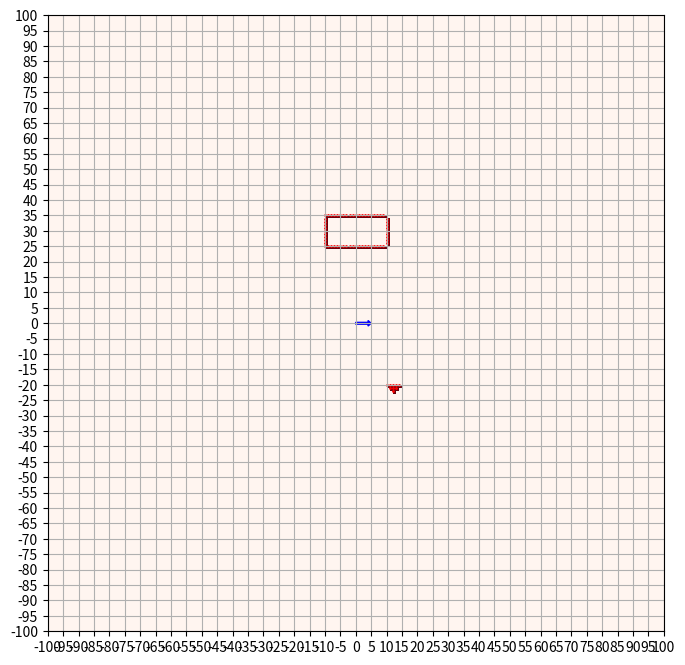

Write the Python code that produced this figure.
import matplotlib.pyplot as plt
import numpy as np
from matplotlib.patches import Arrow

# Parameters
grid_size = 200
plot_points = np.zeros((grid_size, grid_size))
# Setting initial points near the center (considering 0,0 as the center)
center = grid_size // 2
plot_points[center - 35, center - 10:center + 10] = 1
plot_points[center - 25, center - 10:center + 10] = 1

plot_points[center - 34:center - 25, center - 10] = 1
plot_points[center - 34:center - 25, center + 10] = 1


# Triangle
plot_points[center + 20, center + 10:center + 15] = 1
plot_points[center + 21, center + 11:center + 14] = 1
plot_points[center + 22, center + 12:center + 13] = 1

arrow_angle = 90  # Initial arrow angle

# Function definitions
def draw_grid(points, arrow_angle):
    """Draw the grid with the points and the arrow."""
    # Set the figure size
    #plt.figure(figsize=(8, 8))

    # Display the grid
    plt.imshow(points, cmap='Reds', extent=(-grid_size / 2, grid_size / 2, -grid_size / 2, grid_size / 2))
    plt.grid(which='both')
    plt.xticks(range(-grid_size // 2, grid_size // 2 + 1, 5))
    plt.yticks(range(-grid_size // 2, grid_size // 2 + 1, 5))

    # Find the points to plot
    y_coords, x_coords = np.where(points == 1)

    # Scatter plot the points in red and with a larger size
    plt.scatter(x_coords - center, center - y_coords, color='red', s=1)

    # Draw the arrow
    dx = 5 * np.sin(np.radians(arrow_angle))
    dy = 5 * np.cos(np.radians(arrow_angle))
    plt.gca().add_patch(Arrow(0, 0, dx, dy, width=3, color='blue'))

    # Refresh the plot
    plt.draw()


import numpy as np

def rotate_points(angle, sensor_offset_front=5, wheelbase=7.9):
    """Rotate points around the center of rotation considering the sensor's front offset."""
    global plot_points, center

    # The center of rotation is halfway between the front and rear axles
    center_of_rotation_y = center - (wheelbase / 2.0) + sensor_offset_front

    angle_rad = np.radians(angle)  # Convert angle to radians
    cos_angle = np.cos(angle_rad)
    sin_angle = np.sin(angle_rad)

    new_points = np.zeros_like(plot_points)

    for y in range(grid_size):
        for x in range(grid_size):
            if plot_points[y, x] == 1:
                # Translate point to the rotation axis
                trans_x = x - center
                trans_y = y - center_of_rotation_y

                # Rotate the point
                rotated_x = trans_x * cos_angle - trans_y * sin_angle
                rotated_y = trans_x * sin_angle + trans_y * cos_angle

                # Translate the point back
                new_x = int(rotated_x + center)
                new_y = int(rotated_y + center_of_rotation_y)

                if 0 <= new_x < grid_size and 0 <= new_y < grid_size:
                    new_points[new_y, new_x] = 1

    plot_points = new_points

def shift_points(direction):
    global plot_points, arrow_angle
    """Shift points based on the arrow key pressed and arrow direction."""
    global plot_points, arrow_angle
    # Set travel distance based on direction
    #rotation = 12.85  # LEFT for 106ms ~=12.85 degrees
    rotation = 90  # LEFT for 106ms ~=12.85 degrees
    travel_distance = 23 if direction == 'up' else -23

    # Calculate shift direction based on arrow orientation
    dy = np.round(travel_distance * np.sin(np.radians(arrow_angle)))
    dx = np.round(travel_distance * np.cos(np.radians(arrow_angle)))

    if direction in ['up', 'down']:
        # Shift points based on calculated dx and dy
        new_points = np.zeros((grid_size, grid_size))
        for y in range(grid_size):
            for x in range(grid_size):
                new_x = x + int(-dx)
                new_y = y + int(dy)
                if 0 <= new_x < grid_size and 0 <= new_y < grid_size:
                    new_points[new_y, new_x] = plot_points[y, x]
        plot_points = new_points

    elif direction == 'left':
        rotate_points(rotation)
        arrow_angle = (arrow_angle + rotation) % 360  # Rotate arrow by +12.85 degrees

    elif direction == 'right':
        rotate_points(-rotation)
        arrow_angle = (arrow_angle - rotation) % 360  # Rotate arrow by -12.85 degrees

    #plt.clf()
    #draw_grid(points, arrow_angle)
  #  update_plot()

    print(f'arrow_angle = {arrow_angle}')
    print(f'dx = {dx}')
    print(f'dy = {dy}')
    print()

def on_key(event):
    if event.key in ['up', 'down', 'left', 'right']:
        shift_points(event.key)
        plt.clf()  # Clear the current figure
        draw_grid(plot_points, arrow_angle)  # Redraw the grid with the updated points and arrow angle
        plt.pause(0.01)  # Pause to update the figure

# Set up plot
plt.figure(figsize=(8, 8))
draw_grid(plot_points, arrow_angle)
plt.gcf().canvas.mpl_connect('key_press_event', on_key)

# Display the plot
plt.show()
